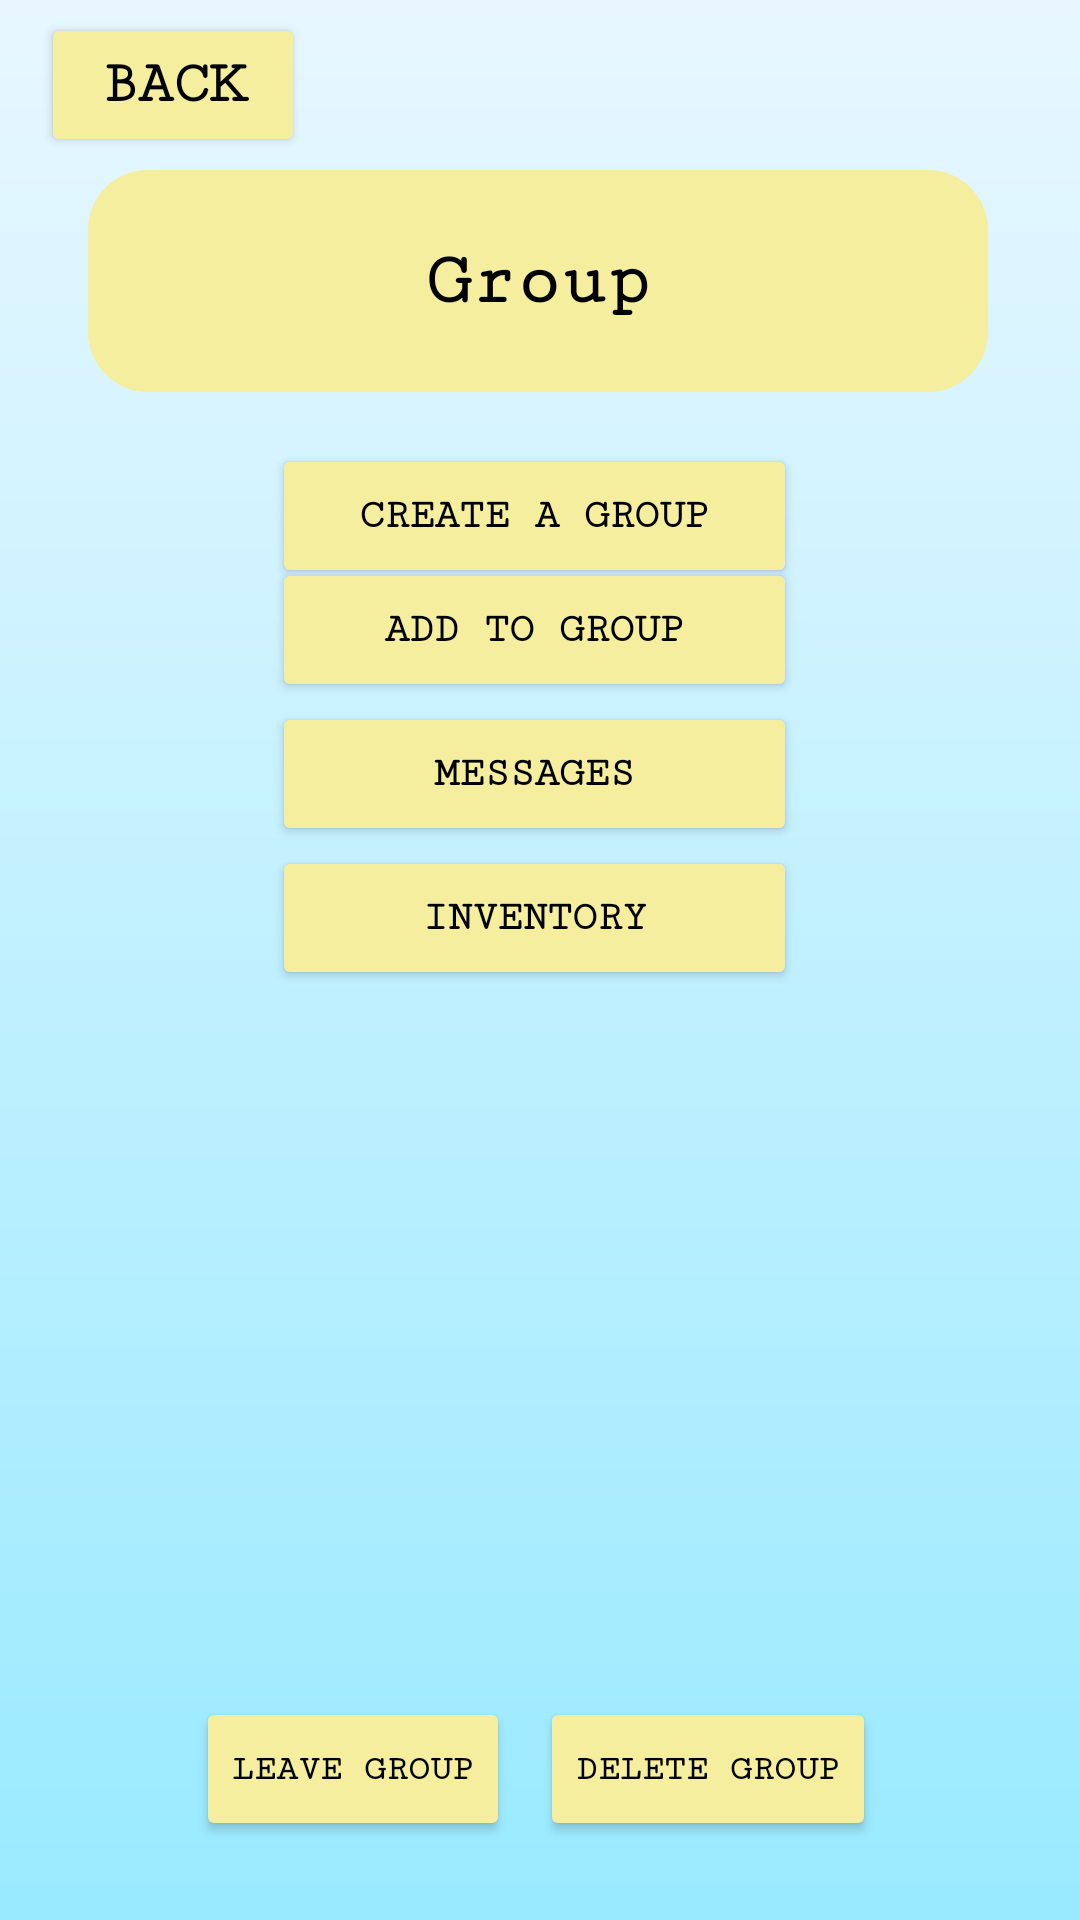

Android layout source for this screen:
<!-- AndroidManifest.xml: application theme Theme.SupperSolver -->
<!-- res/layout/group_screen.xml -->
<?xml version="1.0" encoding="utf-8"?>
<LinearLayout
    android:layout_width="match_parent"
    android:layout_height="match_parent"
    android:orientation="vertical"
    android:background="@drawable/gradient_background"
    xmlns:android="http://schemas.android.com/apk/res/android"
    xmlns:app="http://schemas.android.com/apk/res-auto"
    xmlns:tools="http://schemas.android.com/tools">

    <androidx.constraintlayout.widget.ConstraintLayout
        android:id="@+id/groupScreen"
        android:layout_width="match_parent"
        android:layout_height="match_parent"
        tools:context=".MainActivity">

        <Button
            android:id="@+id/back_button"
            android:layout_width="wrap_content"
            android:layout_height="wrap_content"
            android:backgroundTint="#f5ee9e"
            android:fontFamily="serif-monospace"
            android:text="Back"
            android:textColor="#000000"
            android:textSize="20sp"
            android:textStyle="bold"
            app:layout_constraintBottom_toTopOf="@+id/linearLayout1"
            app:layout_constraintEnd_toEndOf="parent"
            app:layout_constraintHorizontal_bias="0.05"
            app:layout_constraintStart_toStartOf="parent"
            app:layout_constraintTop_toTopOf="parent"
            app:layout_constraintVertical_bias="0.5"></Button>

        <LinearLayout
            android:id="@+id/linearLayout1"
            android:layout_width="wrap_content"
            android:layout_height="wrap_content"
            android:orientation="vertical"
            app:layout_constraintBottom_toBottomOf="parent"
            app:layout_constraintEnd_toEndOf="parent"
            app:layout_constraintStart_toStartOf="parent"
            app:layout_constraintTop_toTopOf="parent"
            app:layout_constraintHorizontal_bias="0.490"
            app:layout_constraintVertical_bias="0.100">

        <TextView
            android:layout_width="wrap_content"
            android:layout_height="wrap_content"
            android:background="@drawable/rectangle"
            android:fontFamily="serif-monospace"
            android:gravity="center"
            android:text="Group"
            android:textColor="#000000"
            android:textSize="25dp"
            android:textStyle="bold"></TextView>
        </LinearLayout>

        <LinearLayout
            android:id="@+id/linearLayout2"
            android:layout_width="wrap_content"
            android:layout_height="wrap_content"
            android:orientation="vertical"
            app:layout_constraintBottom_toBottomOf="parent"
            app:layout_constraintEnd_toEndOf="parent"
            app:layout_constraintStart_toStartOf="parent"
            app:layout_constraintTop_toTopOf="parent"
            app:layout_constraintHorizontal_bias="0.490"
            app:layout_constraintVertical_bias="0.250">

            <Button
                android:id="@+id/createGroup"
                android:layout_width="175dp"
                android:layout_height="wrap_content"
                android:backgroundTint="#f5ee9e"
                android:fontFamily="serif-monospace"
                android:textColor="#000000"
                android:text="Create A Group"
                android:textSize="14sp"
                android:textStyle="bold"></Button>

        </LinearLayout>

        <LinearLayout
            android:id="@+id/linearLayout3"
            android:layout_width="wrap_content"
            android:layout_height="wrap_content"
            android:orientation="vertical"
            app:layout_constraintBottom_toBottomOf="parent"
            app:layout_constraintEnd_toEndOf="parent"
            app:layout_constraintStart_toStartOf="parent"
            app:layout_constraintTop_toTopOf="parent"
            app:layout_constraintHorizontal_bias="0.490"
            app:layout_constraintVertical_bias="0.3750">

            <Button
                android:id="@+id/addToGroup_btn"
                android:layout_width="175dp"
                android:layout_height="wrap_content"
                android:backgroundTint="#f5ee9e"
                android:fontFamily="serif-monospace"
                android:textColor="#000000"
                android:text="Add To Group"
                android:textSize="14sp"
                android:textStyle="bold"></Button>

            <Button
                android:id="@+id/groupMessage"
                android:layout_width="175dp"
                android:layout_height="wrap_content"
                android:backgroundTint="#f5ee9e"
                android:fontFamily="serif-monospace"
                android:textColor="#000000"
                android:text="Messages"
                android:textSize="14sp"
                android:textStyle="bold"></Button>

            <Button
                android:id="@+id/groupInventory"
                android:layout_width="175dp"
                android:layout_height="wrap_content"
                android:backgroundTint="#f5ee9e"
                android:fontFamily="serif-monospace"
                android:textColor="#000000"
                android:text="Inventory"
                android:textSize="14sp"
                android:textStyle="bold"></Button>
        </LinearLayout>

        <LinearLayout
            android:id="@+id/linearLayout4"
            android:layout_width="wrap_content"
            android:layout_height="wrap_content"
            android:layout_gravity="center"
            android:orientation="horizontal"
            app:layout_constraintBottom_toBottomOf="parent"
            app:layout_constraintEnd_toEndOf="parent"
            app:layout_constraintStart_toStartOf="parent"
            app:layout_constraintTop_toBottomOf="@+id/linearLayout3"
            app:layout_constraintHorizontal_bias="0.490"
            app:layout_constraintVertical_bias="0.90">

            <Button
                android:id="@+id/leaveGroup_btn"
                android:layout_marginRight="5dp"
                android:layout_width="wrap_content"
                android:layout_height="wrap_content"
                android:backgroundTint="#f5ee9e"
                android:fontFamily="serif-monospace"
                android:textColor="#000000"
                android:text="Leave Group"
                android:textSize="12sp"
                android:textStyle="bold"></Button>

            <Button
                android:id="@+id/deleteGroup_btn"
                android:layout_marginLeft="5dp"
                android:layout_width="wrap_content"
                android:layout_height="wrap_content"
                android:backgroundTint="#f5ee9e"
                android:fontFamily="serif-monospace"
                android:textColor="#000000"
                android:text="Delete Group"
                android:textSize="12sp"
                android:textStyle="bold"></Button>
        </LinearLayout>
    </androidx.constraintlayout.widget.ConstraintLayout>
</LinearLayout>
<!-- resources referenced by this layout -->
<resources>
  <!-- drawable gradient_background (drawable) -->
  <?xml version="1.0" encoding="utf-8"?>
  <shape xmlns:android="http://schemas.android.com/apk/res/android">
      <gradient
          android:gradientRadius="90"
          android:angle="90"
          android:startColor="#99EAFF"
          android:endColor="#E8F7FF"
          android:type="linear" />
      </shape>
  <!-- drawable rectangle (drawable) -->
  <?xml version="1.0" encoding="utf-8"?>
  <selector xmlns:android="http://schemas.android.com/apk/res/android">
      <item>
          <shape android:shape="rectangle">
              <solid android:color="#f5ee9e"/>
              <corners android:radius="20dp"/>
              <size android:height="74dp"/>
              <size android:width="300dp"/>
          </shape>
      </item>
  </selector>
  <style name="Theme.SupperSolver" parent="Base.Theme.SupperSolver" />
  <style name="Base.Theme.SupperSolver" parent="Theme.Material3.DayNight.NoActionBar">
          
          
      </style>
</resources>
